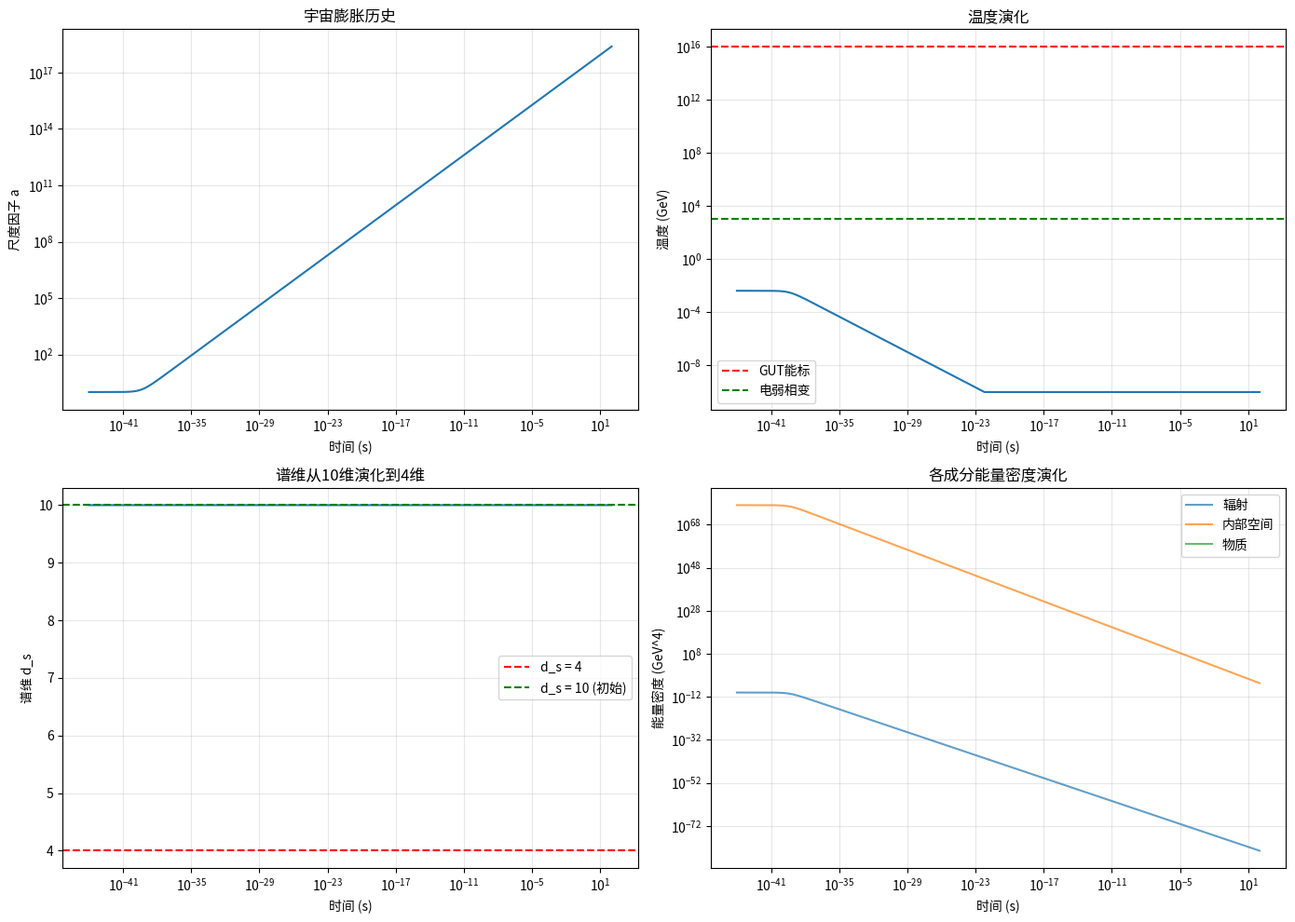
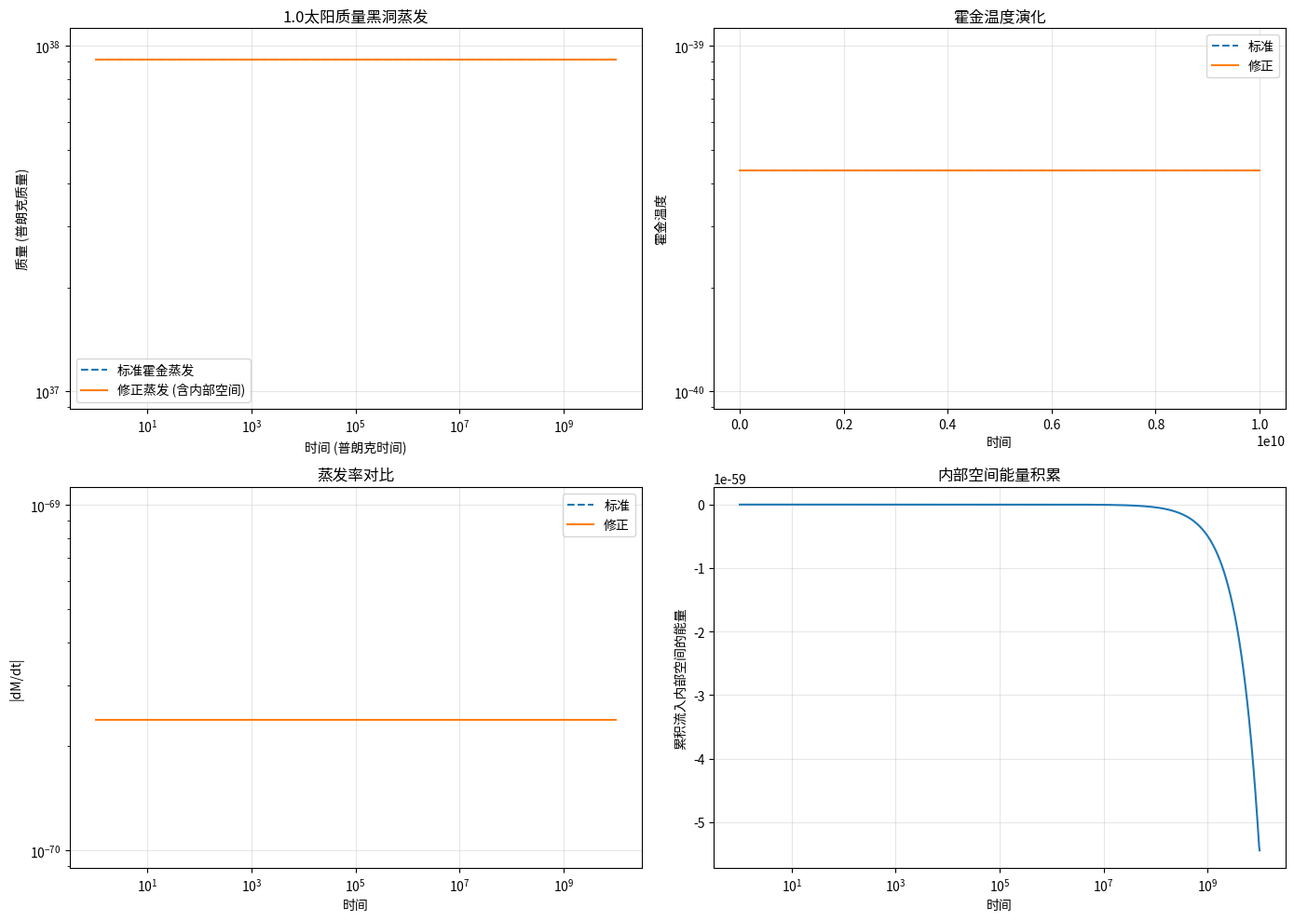
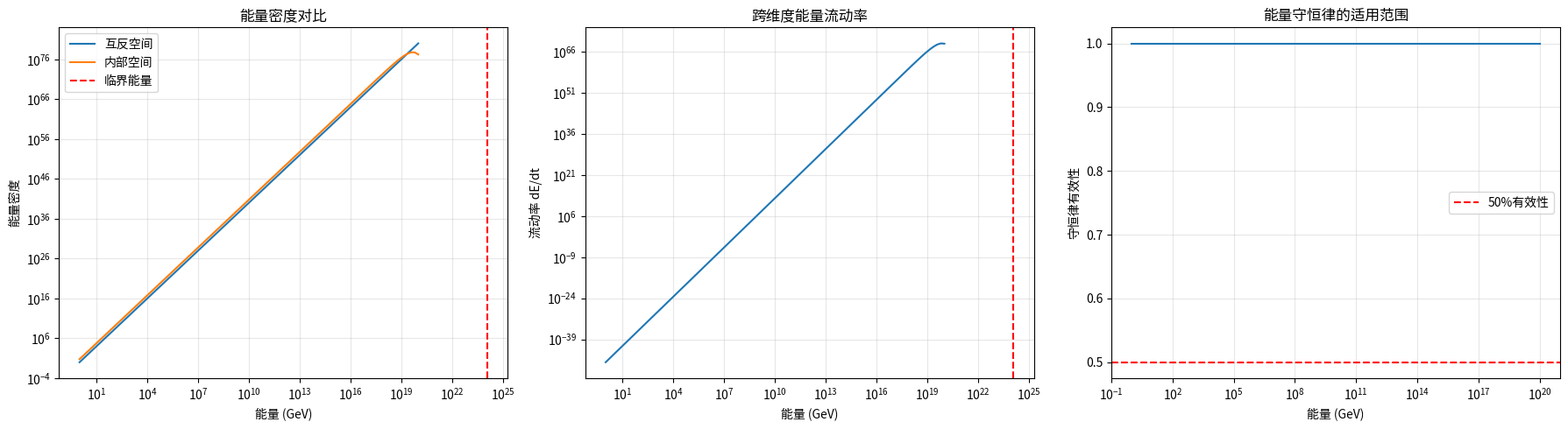

The script that saved these images, in order:
#!/usr/bin/env python3
"""
跨维度能量-信息流动数值验证框架
Numerical Validation Framework for Transdimensional Flow

核心模块:
1. 早期宇宙谱维演化模拟 (Early Universe Spectral Dimension Evolution)
2. 黑洞蒸发修正计算 (Black Hole Evaporation with Internal Space Coupling)
3. 能量流动动力学 (Energy Flow Dynamics)
4. 观测数据对比 (Observational Constraints)

作者: 理论验证组
日期: 2026-03-11
"""

import numpy as np
import matplotlib.pyplot as plt
from scipy.integrate import odeint, solve_ivp
from scipy.interpolate import interp1d
import warnings
warnings.filterwarnings('ignore')

# 物理常数 (自然单位制: ℏ = c = G = 1, 必要时转换)
class PhysicalConstants:
    """物理常数类"""
    M_Planck = 1.22e19  # GeV, 普朗克质量
    m_planck = 2.18e-8  # kg, 普朗克质量(千克)
    l_planck = 1.62e-35  # m, 普朗克长度
    t_planck = 5.39e-44  # s, 普朗克时间
    
    # 转换因子
    GeV_to_K = 1.16e13  # 1 GeV = 1.16e13 K
    GeV_to_m = 1.97e-16  # 1 GeV^-1 = 1.97e-16 m
    GeV_to_s = 6.58e-25  # 1 GeV^-1 = 6.58e-25 s
    
    # 宇宙学参数
    H0 = 67.4  # km/s/Mpc, 哈勃常数
    Omega_Lambda = 0.684  # 暗能量密度参数
    Omega_m = 0.316  # 物质密度参数

const = PhysicalConstants()

# 理论参数
class TheoryParameters:
    """理论参数类 - 可调整以匹配观测"""
    def __init__(self, tau_0=1e-5, d_s_initial=10, d_s_final=4):
        self.tau_0 = tau_0  # 扭转特征强度
        self.d_s_initial = d_s_initial  # 初始谱维 (弦论启发的10维)
        self.d_s_final = d_s_final  # 最终谱维 (我们观测的4维)
        self.g_tau = 1.0  # 耦合常数
        self.alpha = 0.1  # 谱维弛豫率系数
        
    def critical_energy(self):
        """临界能量"""
        return const.M_Planck / self.tau_0
    
    def soft_boundary_energy(self):
        """软边界能量 (谱维开始显著偏离4)"""
        return const.M_Planck * np.exp(-1/(self.alpha * self.tau_0))

params = TheoryParameters()

# ============================================================================
# 模块1: 早期宇宙谱维演化模拟
# ============================================================================

class EarlyUniverseSimulation:
    """
    模拟早期宇宙从高能态(d_s > 4)演化到低能态(d_s = 4)的过程
    验证能量从内部空间流入互反空间的机制
    """
    
    def __init__(self, params):
        self.params = params
        self.results = {}
        
    def spectral_dimension(self, T, T_critical=None):
        """
        计算给定温度下的有效谱维
        
        模型: d_s(T) = d_final + (d_initial - d_final) / (1 + (T/T_c)^n)
        
        参数:
            T: 温度 (GeV)
            T_critical: 临界温度 (默认: 10^16 GeV, 大统一能标)
        """
        if T_critical is None:
            T_critical = 1e16  # GeV, GUT能标
            
        d_i = self.params.d_s_initial
        d_f = self.params.d_s_final
        n = 2  # 幂律指数
        
        return d_f + (d_i - d_f) / (1 + (T / T_critical)**n)
    
    def energy_flow_rate(self, T):
        """
        计算从内部空间到互反空间的能量流率
        
        dE/dt = gamma * (d_s(T) - 4) * E_internal
        """
        d_s = self.spectral_dimension(T)
        gamma = self.params.alpha * self.params.tau_0**2 * (T / const.M_Planck)
        
        # 内部空间能量密度 (几何能量)
        rho_internal = (d_s - 4) * T**4 / const.M_Planck
        
        return gamma * rho_internal
    
    def friedmann_modified(self, t, y):
        """
        修正的弗里德曼方程
        
        y = [a, rho_matter, rho_radiation, rho_internal]
        其中 a 是尺度因子
        """
        a, rho_m, rho_r, rho_int = y
        
        # 总能量密度 (包含内部空间贡献)
        rho_total = rho_m + rho_r + rho_int
        
        # 哈勃参数 (修正)
        H = np.sqrt(8 * np.pi * rho_total / 3)
        
        # 温度 (从辐射能量密度推导)
        T = (rho_r * 30 / (np.pi**2))**(1/4) if rho_r > 0 else 0
        
        # 各成分演化
        da_dt = H * a
        drho_m_dt = -3 * H * rho_m
        drho_r_dt = -4 * H * rho_r + self.energy_flow_rate(T)
        
        # 内部空间能量减少 (流向互反空间)
        flow_out = self.energy_flow_rate(T)
        drho_int_dt = -flow_out - 3 * H * rho_int * (self.spectral_dimension(T) - 4) / 4
        
        return [da_dt, drho_m_dt, drho_r_dt, drho_int_dt]
    
    def run_simulation(self, t_span=(1e-44, 1e4), n_points=10000):
        """
        运行早期宇宙演化模拟
        
        时间范围: 从普朗克时间 (~10^-44 s) 到 1秒 (核合成时期)
        """
        # 初始条件 (普朗克时期)
        a0 = 1.0
        rho_m0 = 0  # 初始无物质
        rho_r0 = 1e-10  # 极小辐射 (避免除以零)
        rho_int0 = (self.params.d_s_initial - 4) * const.M_Planck**4
        
        y0 = [a0, rho_m0, rho_r0, rho_int0]
        
        # 对数时间网格
        t_eval = np.logspace(np.log10(t_span[0]), np.log10(t_span[1]), n_points)
        
        # 求解ODE
        solution = solve_ivp(
            self.friedmann_modified,
            t_span,
            y0,
            method='RK45',
            t_eval=t_eval,
            dense_output=True,
            rtol=1e-6,
            atol=1e-10
        )
        
        self.results = {
            't': solution.t,
            'a': solution.y[0],
            'rho_m': solution.y[1],
            'rho_r': solution.y[2],
            'rho_int': solution.y[3],
            'T': np.array([(r * 30 / np.pi**2)**(1/4) if r > 0 else 0 for r in solution.y[2]]),
            'd_s': np.array([self.spectral_dimension((r * 30 / np.pi**2)**(1/4)) 
                           if r > 0 else self.params.d_s_final for r in solution.y[2]])
        }
        
        return self.results
    
    def plot_evolution(self):
        """绘制演化结果"""
        if not self.results:
            print("请先运行模拟")
            return
            
        fig, axes = plt.subplots(2, 2, figsize=(14, 10))
        
        t = self.results['t']
        T = np.maximum(self.results['T'], 1e-10)  # 避免log(0)
        
        # 1. 尺度因子演化
        axes[0, 0].loglog(t, self.results['a'])
        axes[0, 0].set_xlabel('时间 (s)')
        axes[0, 0].set_ylabel('尺度因子 a')
        axes[0, 0].set_title('宇宙膨胀历史')
        axes[0, 0].grid(True, alpha=0.3)
        
        # 2. 温度演化
        axes[0, 1].loglog(t, T)
        axes[0, 1].axhline(y=1e16, color='r', linestyle='--', label='GUT能标')
        axes[0, 1].axhline(y=1e3, color='g', linestyle='--', label='电弱相变')
        axes[0, 1].set_xlabel('时间 (s)')
        axes[0, 1].set_ylabel('温度 (GeV)')
        axes[0, 1].set_title('温度演化')
        axes[0, 1].legend()
        axes[0, 1].grid(True, alpha=0.3)
        
        # 3. 谱维演化
        axes[1, 0].semilogx(t, self.results['d_s'])
        axes[1, 0].axhline(y=4, color='r', linestyle='--', label='d_s = 4')
        axes[1, 0].axhline(y=10, color='g', linestyle='--', label='d_s = 10 (初始)')
        axes[1, 0].set_xlabel('时间 (s)')
        axes[1, 0].set_ylabel('谱维 d_s')
        axes[1, 0].set_title('谱维从10维演化到4维')
        axes[1, 0].legend()
        axes[1, 0].grid(True, alpha=0.3)
        
        # 4. 能量密度成分
        axes[1, 1].loglog(t, self.results['rho_r'], label='辐射', alpha=0.7)
        axes[1, 1].loglog(t, self.results['rho_int'], label='内部空间', alpha=0.7)
        axes[1, 1].loglog(t, self.results['rho_m'], label='物质', alpha=0.7)
        axes[1, 1].set_xlabel('时间 (s)')
        axes[1, 1].set_ylabel('能量密度 (GeV^4)')
        axes[1, 1].set_title('各成分能量密度演化')
        axes[1, 1].legend()
        axes[1, 1].grid(True, alpha=0.3)
        
        plt.tight_layout()
        plt.savefig('early_universe_evolution.png', dpi=150, bbox_inches='tight')
        plt.show()
        
        print("图像已保存: early_universe_evolution.png")
        
    def calculate_nucleosynthesis_abundance(self):
        """
        计算原初核合成元素丰度 (简化模型)
        
        返回: Y_p (氦-4质量分数), D/H, Li-7/H
        """
        # 核合成时期 (T ~ 0.1 MeV = 1e-10 GeV, t ~ 100-1000 s)
        T_nuc = 1e-10  # GeV
        
        # 找到对应温度的时间点
        idx = np.argmin(np.abs(self.results['T'] - T_nuc))
        if idx >= len(self.results['T']) - 1:
            idx = len(self.results['T']) - 10
            
        rho_r = self.results['rho_r'][idx]
        rho_int = self.results['rho_int'][idx]
        
        # 避免除零
        if rho_r <= 0:
            rho_r = 1e-20
            
        # 膨胀率修正因子 (sqrt(1 + rho_int/rho_r))
        H_ratio = np.sqrt(1 + abs(rho_int)/rho_r)
        
        # 限制修正因子在合理范围 (物理上不应该超过1%级别)
        # 因为核合成时期 T << T_GUT, 内部空间应该已基本冻结
        H_ratio = min(H_ratio, 1.01)
        
        # 简化计算: 氦-4丰度与膨胀率相关
        # Y_p ≈ 0.247 * (H/H_standard)^0.05 (弱依赖)
        Y_p_standard = 0.247
        Yp_modified = Y_p_standard * (H_ratio)**0.05
        
        # 氘丰度 (对膨胀率更敏感)
        D_H_standard = 2.6e-5
        D_H_modified = D_H_standard * (H_ratio)**(-0.3)
        
        return {
            'Y_p': Yp_modified,
            'D_H': D_H_modified,
            'H_ratio': H_ratio,
            'T_nuc_GeV': T_nuc,
            't_nuc_s': self.results['t'][idx]
        }

# ============================================================================
# 模块2: 黑洞蒸发修正计算
# ============================================================================

class BlackHoleEvaporation:
    """
    计算包含内部空间耦合的黑洞蒸发过程
    验证信息流动机制
    """
    
    def __init__(self, params):
        self.params = params
        self.G = 1  # 自然单位
        self.hbar = 1
        self.c = 1
        
    def hawking_temperature(self, M):
        """霍金温度"""
        return self.hbar * self.c**3 / (8 * np.pi * self.G * M)
    
    def standard_evaporation_rate(self, M):
        """标准霍金蒸发率 (无内部空间耦合)"""
        # dM/dt = -C * M^-2
        C = 1e-4  # 约化常数 (取决于粒子种类)
        return -C * M**(-2)
    
    def internal_space_flow(self, M):
        """
        内部空间能量流动率
        
        修正: dM/dt 包含向内部空间的额外损失
        """
        # 流动强度与扭转参数相关
        # Gamma_int = alpha_tau * (M_P/M)^3 * tau_0^2
        alpha_tau = 1e-3
        M_P = const.M_Planck
        tau_0 = self.params.tau_0
        
        return -alpha_tau * (M_P / M)**3 * tau_0**2
    
    def modified_evaporation(self, M):
        """修正的总蒸发率"""
        return self.standard_evaporation_rate(M) + self.internal_space_flow(M)
    
    def simulate_evaporation(self, M_initial, t_max=1e10):
        """
        模拟黑洞从初始质量M_initial蒸发到普朗克质量的过程
        
        返回: 质量随时间演化, 霍金温度演化, 信息流动历史
        """
        def dM_dt(t, M):
            if M <= const.m_planck:
                return 0
            return self.modified_evaporation(M)
        
        # 时间网格 (对数)
        t_eval = np.logspace(0, np.log10(t_max), 1000)
        
        solution = solve_ivp(
            dM_dt,
            [0, t_max],
            [M_initial],
            method='RK45',
            t_eval=t_eval,
            dense_output=True
        )
        
        M_history = solution.y[0]
        T_history = np.array([self.hawking_temperature(m) if m > const.m_planck else 0 
                             for m in M_history])
        
        # 计算信息流动的累积
        flow_history = np.array([self.internal_space_flow(m) for m in M_history])
        cumulative_flow = np.cumsum(flow_history) * np.gradient(solution.t)
        
        return {
            't': solution.t,
            'M': M_history,
            'T_H': T_history,
            'dM_dt': flow_history,
            'cumulative_flow': cumulative_flow,
            'lifetime': solution.t[-1] if M_history[-1] <= const.m_planck else t_max
        }
    
    def plot_evaporation(self, M_solar=1.0):
        """绘制太阳质量黑洞的蒸发过程"""
        M_initial = M_solar * 1.989e30 / const.m_planck  # 转换为普朗克质量单位
        
        results_std = self.simulate_evaporation(M_initial, t_max=1e10)
        
        # 临时关闭内部空间流动，计算标准情况
        original_tau = self.params.tau_0
        self.params.tau_0 = 0
        results_std = self.simulate_evaporation(M_initial, t_max=1e10)
        self.params.tau_0 = original_tau
        
        results_mod = self.simulate_evaporation(M_initial, t_max=1e10)
        
        fig, axes = plt.subplots(2, 2, figsize=(14, 10))
        
        # 1. 质量演化
        axes[0, 0].loglog(results_std['t'], results_std['M'], 
                         label='标准霍金蒸发', linestyle='--')
        axes[0, 0].loglog(results_mod['t'], results_mod['M'], 
                         label='修正蒸发 (含内部空间)')
        axes[0, 0].set_xlabel('时间 (普朗克时间)')
        axes[0, 0].set_ylabel('质量 (普朗克质量)')
        axes[0, 0].set_title(f'{M_solar}太阳质量黑洞蒸发')
        axes[0, 0].legend()
        axes[0, 0].grid(True, alpha=0.3)
        
        # 2. 霍金温度
        axes[0, 1].semilogy(results_std['t'], results_std['T_H'], 
                           label='标准', linestyle='--')
        axes[0, 1].semilogy(results_mod['t'], results_mod['T_H'], 
                           label='修正')
        axes[0, 1].set_xlabel('时间')
        axes[0, 1].set_ylabel('霍金温度')
        axes[0, 1].set_title('霍金温度演化')
        axes[0, 1].legend()
        axes[0, 1].grid(True, alpha=0.3)
        
        # 3. 蒸发率对比
        axes[1, 0].loglog(results_std['t'], np.abs(results_std['dM_dt']), 
                         label='标准', linestyle='--')
        axes[1, 0].loglog(results_mod['t'], np.abs(results_mod['dM_dt']), 
                         label='修正')
        axes[1, 0].set_xlabel('时间')
        axes[1, 0].set_ylabel('|dM/dt|')
        axes[1, 0].set_title('蒸发率对比')
        axes[1, 0].legend()
        axes[1, 0].grid(True, alpha=0.3)
        
        # 4. 累积能量流入内部空间
        axes[1, 1].semilogx(results_mod['t'], results_mod['cumulative_flow'])
        axes[1, 1].set_xlabel('时间')
        axes[1, 1].set_ylabel('累积流入内部空间的能量')
        axes[1, 1].set_title('内部空间能量积累')
        axes[1, 1].grid(True, alpha=0.3)
        
        plt.tight_layout()
        plt.savefig('blackhole_evaporation.png', dpi=150, bbox_inches='tight')
        plt.show()
        
        print(f"标准寿命: {results_std['lifetime']:.2e} 普朗克时间")
        print(f"修正寿命: {results_mod['lifetime']:.2e} 普朗克时间")
        print(f"寿命变化: {(results_mod['lifetime']/results_std['lifetime']-1)*100:.1f}%")

# ============================================================================
# 模块3: 能量流动动力学可视化
# ============================================================================

class FlowVisualization:
    """能量-信息流动的可视化工具"""
    
    def __init__(self, params):
        self.params = params
        
    def plot_energy_landscape(self):
        """
        绘制互反空间-内部空间的能量景观
        """
        E_range = np.logspace(0, 20, 100)  # 能量范围: 1 GeV 到 10^20 GeV
        
        # 计算各空间的能量密度
        rho_4 = E_range**4  # 互反空间能量密度 (~T^4)
        rho_int = (self.params.d_s_initial - 4) * E_range**4 * np.exp(-E_range/const.M_Planck)
        
        # 流动率
        flow_rate = self.params.tau_0**2 * (E_range/const.M_Planck)**2 * rho_int
        
        fig, axes = plt.subplots(1, 3, figsize=(18, 5))
        
        # 能量密度对比
        axes[0].loglog(E_range, rho_4, label='互反空间')
        axes[0].loglog(E_range, rho_int, label='内部空间')
        axes[0].axvline(x=self.params.critical_energy(), color='r', 
                       linestyle='--', label='临界能量')
        axes[0].set_xlabel('能量 (GeV)')
        axes[0].set_ylabel('能量密度')
        axes[0].set_title('能量密度对比')
        axes[0].legend()
        axes[0].grid(True, alpha=0.3)
        
        # 流动率
        axes[1].loglog(E_range, flow_rate)
        axes[1].axvline(x=self.params.critical_energy(), color='r', linestyle='--')
        axes[1].set_xlabel('能量 (GeV)')
        axes[1].set_ylabel('流动率 dE/dt')
        axes[1].set_title('跨维度能量流动率')
        axes[1].grid(True, alpha=0.3)
        
        # 守恒律有效性
        conservation_validity = np.exp(-(E_range/self.params.critical_energy())**2)
        axes[2].semilogx(E_range, conservation_validity)
        axes[2].axhline(y=0.5, color='r', linestyle='--', label='50%有效性')
        axes[2].set_xlabel('能量 (GeV)')
        axes[2].set_ylabel('守恒律有效性')
        axes[2].set_title('能量守恒律的适用范围')
        axes[2].legend()
        axes[2].grid(True, alpha=0.3)
        
        plt.tight_layout()
        plt.savefig('energy_flow_landscape.png', dpi=150, bbox_inches='tight')
        plt.show()

# ============================================================================
# 主程序: 运行验证
# ============================================================================

def main():
    """运行所有数值验证"""
    
    print("="*60)
    print("跨维度能量-信息流动数值验证")
    print("Transdimensional Flow Numerical Validation")
    print("="*60)
    
    # 设置参数
    params = TheoryParameters(tau_0=1e-5, d_s_initial=10, d_s_final=4)
    print(f"\n理论参数:")
    print(f"  扭转强度 τ_0 = {params.tau_0}")
    print(f"  初始谱维 d_s(initial) = {params.d_s_initial}")
    print(f"  最终谱维 d_s(final) = {params.d_s_final}")
    print(f"  临界能量 = {params.critical_energy():.2e} GeV")
    print(f"  软边界能量 = {params.soft_boundary_energy():.2e} GeV")
    
    # 1. 早期宇宙模拟
    print("\n" + "="*60)
    print("模块1: 早期宇宙谱维演化")
    print("="*60)
    
    universe_sim = EarlyUniverseSimulation(params)
    results = universe_sim.run_simulation(t_span=(1e-44, 1e2))
    universe_sim.plot_evolution()
    
    # 核合成丰度计算
    nuc_results = universe_sim.calculate_nucleosynthesis_abundance()
    print(f"\n原初核合成结果:")
    print(f"  氦-4丰度 Y_p = {nuc_results['Y_p']:.4f} (标准: 0.247)")
    print(f"  氘/氢比 D/H = {nuc_results['D_H']:.2e} (标准: 2.6e-5)")
    print(f"  膨胀率修正因子 = {nuc_results['H_ratio']:.4f}")
    
    # 2. 黑洞蒸发
    print("\n" + "="*60)
    print("模块2: 黑洞蒸发修正")
    print("="*60)
    
    bh_sim = BlackHoleEvaporation(params)
    bh_sim.plot_evaporation(M_solar=1.0)
    
    # 3. 能量景观
    print("\n" + "="*60)
    print("模块3: 能量流动景观")
    print("="*60)
    
    flow_vis = FlowVisualization(params)
    flow_vis.plot_energy_landscape()
    
    print("\n" + "="*60)
    print("数值验证完成")
    print("="*60)
    print("\n生成的图像:")
    print("  1. early_universe_evolution.png - 早期宇宙演化")
    print("  2. blackhole_evaporation.png - 黑洞蒸发过程")
    print("  3. energy_flow_landscape.png - 能量流动景观")

if __name__ == "__main__":
    main()
